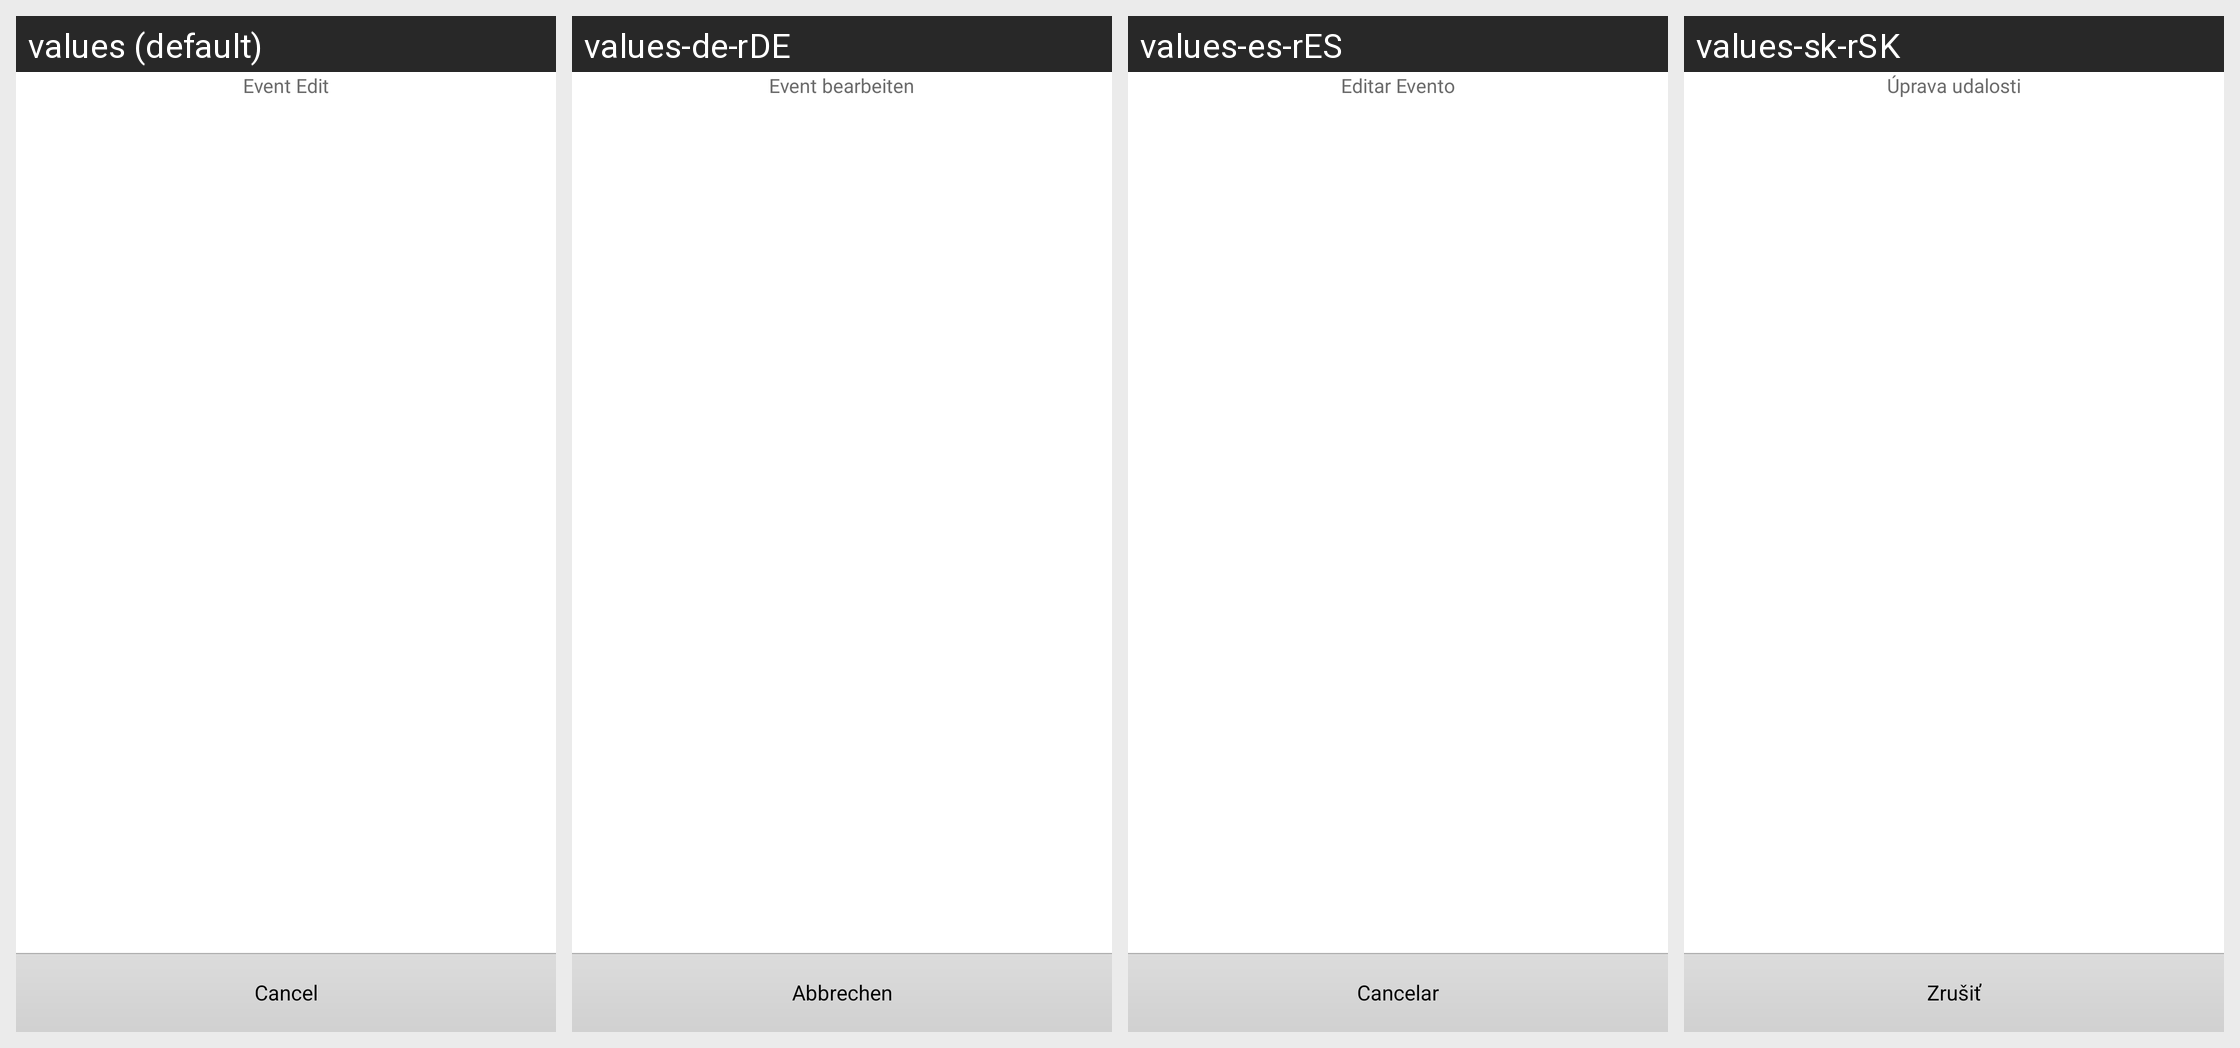

Locale-by-locale string values for the Android screen shown in this grid:
Android screen res/layout/event_timer_context_menu_dialog.xml rendered under 4 locales, left to right: values (default), values-de-rDE, values-es-rES, values-sk-rSK. Device: Nexus 5 (rendered at 1080×1920; each locale shown at half size, 540×960, under a caption strip naming it); theme Theme.
Other locales in the repository, not shown: values-af, values-am, values-ar, values-bg, values-ca, values-cs, values-da, values-de, values-el, values-en-rGB, values-es, values-es-rUS, values-et-rEE, values-fa, values-fi, values-fr, values-fr-rCA, values-hi, values-hr, values-hu, values-hy-rAM, values-in, values-it, values-iw, values-ja, values-ka-rGE, values-km-rKH, values-kn-rIN, values-ko, values-lo-rLA, values-lt, values-lv, values-mn-rMN, values-ms-rMY, values-my-rMM, values-nb, values-nl, values-pl, values-pt, values-pt-rPT, values-ro, values-ru, values-ru-rRU, values-sk, values-sl, values-sr, values-sv, values-sw, values-th, values-tl, values-tr, values-tr-rTR, values-uk, values-uk-rUA, values-vi, values-zh-rCN, values-zh-rHK, values-zh-rTW, values-zu.
Strings drawn on this screen, with the default value and each locale's value (text and hints the layout hard-codes, and strings that could not be matched under every locale, appear in the picture but are not listed):

event_edit
  values: Event Edit
  values-de-rDE: Event bearbeiten
  values-es-rES: Editar Evento
  values-sk-rSK: Úprava udalosti

cancel_str
  values: Cancel
  values-de-rDE: Abbrechen
  values-es-rES: Cancelar
  values-sk-rSK: Zrušiť
